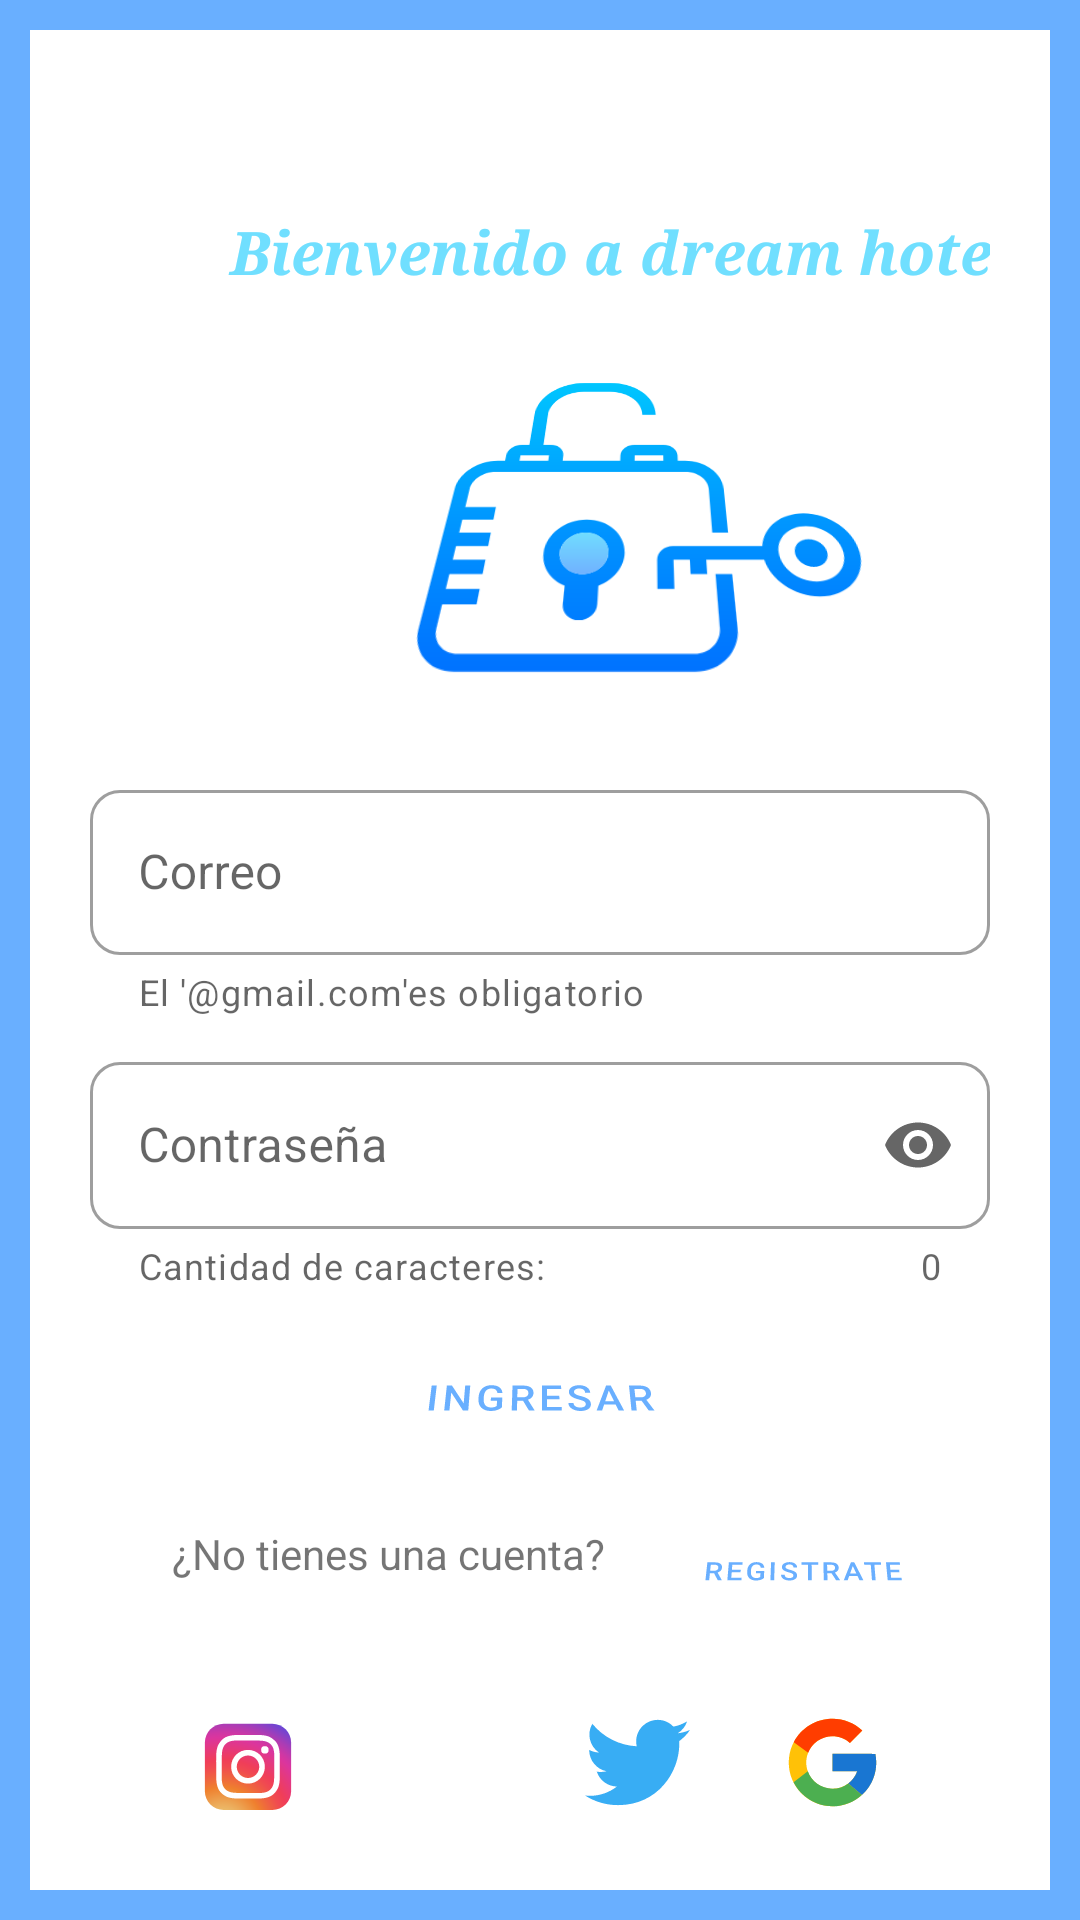

Here is an Android app screen rendered from its layout file. Give the layout XML and the strings, colors and styles it references.
<!-- AndroidManifest.xml: application theme Theme.Actividad_Login_Registro -->
<!-- res/layout/activity_login.xml -->
<?xml version="1.0" encoding="utf-8"?>
<LinearLayout xmlns:android="http://schemas.android.com/apk/res/android"
    xmlns:app="http://schemas.android.com/apk/res-auto"
    xmlns:tools="http://schemas.android.com/tools"
    android:layout_width="match_parent"
    android:layout_height="match_parent"
    tools:context=".Login"
    android:background="@color/celeste"
    android:padding="10dp"
    android:orientation="vertical">

    <LinearLayout
        android:layout_width="match_parent"
        android:layout_height="match_parent"
        android:padding="20dp"
        android:background="@color/blanco"
        android:orientation="vertical">

        <androidx.constraintlayout.widget.ConstraintLayout
            android:layout_width="354dp"
            android:layout_height="228dp">

            <TextView
                android:id="@+id/textView"
                android:layout_width="347dp"
                android:layout_height="52dp"
                android:layout_marginTop="28dp"
                android:fontFamily="serif"
                android:gravity="center"
                android:text="@string/titulo"
                android:textColor="#FF70DFFF"
                android:textSize="20dp"
                android:textStyle="normal|bold|italic"
                app:layout_constraintEnd_toEndOf="parent"
                app:layout_constraintHorizontal_bias="0.514"
                app:layout_constraintStart_toStartOf="parent"
                app:layout_constraintTop_toTopOf="parent" />

            <ImageView
                android:id="@+id/imageView"
                android:layout_width="198dp"
                android:layout_height="162dp"
                android:layout_marginTop="56dp"
                android:rotationX="37"
                app:layout_constraintEnd_toEndOf="parent"
                app:layout_constraintHorizontal_bias="0.56"
                app:layout_constraintStart_toStartOf="parent"
                app:layout_constraintTop_toTopOf="parent"
                app:srcCompat="@drawable/ic_login"/>

        </androidx.constraintlayout.widget.ConstraintLayout>

        <LinearLayout
        android:layout_width="match_parent"
        android:layout_height="427dp"
        android:orientation="vertical">

            <com.google.android.material.textfield.TextInputLayout
                style="@style/Widget.MaterialComponents.TextInputLayout.OutlinedBox"
                android:layout_width="match_parent"
                android:layout_height="wrap_content"
                android:hint="@string/user"
                app:boxCornerRadiusBottomEnd="10dp"
                app:boxCornerRadiusBottomStart="10dp"
                app:boxCornerRadiusTopEnd="10dp"
                app:boxCornerRadiusTopStart="10dp"
                app:endIconDrawable="@drawable/ic_email"
                app:endIconMode="custom"
                app:helperText="@string/mc">

                <com.google.android.material.textfield.TextInputEditText
                    android:id="@+id/txtusuario"
                    android:layout_width="match_parent"
                    android:layout_height="55dp"
                    android:inputType="textEmailAddress" />

            </com.google.android.material.textfield.TextInputLayout>

        <com.google.android.material.textfield.TextInputLayout
            style="@style/Widget.MaterialComponents.TextInputLayout.OutlinedBox"
            android:layout_width="match_parent"
            android:layout_height="wrap_content"
            android:hint="@string/password"
            android:paddingTop="10dp"
            app:endIconMode="password_toggle"
            app:counterEnabled="true"
            app:helperText="@string/cc"
            app:boxCornerRadiusBottomEnd="10dp"
            app:boxCornerRadiusBottomStart="10dp"
            app:boxCornerRadiusTopEnd="10dp"
            app:boxCornerRadiusTopStart="10dp">

            <com.google.android.material.textfield.TextInputEditText
                android:id="@+id/txtLcontrasena"
                android:layout_width="match_parent"
                android:layout_height="wrap_content"
                android:inputType="textPassword" />

        </com.google.android.material.textfield.TextInputLayout>

            <androidx.constraintlayout.widget.ConstraintLayout
                android:layout_width="match_parent"
                android:layout_height="127dp">

                <Button
                    android:id="@+id/btniniciarsesion"
                    style="?attr/materialButtonOutlinedStyle"
                    android:layout_width="193dp"
                    android:layout_height="46dp"
                    android:onClick="Btniniciarsesion"
                    android:rotationX="33"
                    android:rotationY="0"
                    android:text="@string/login"
                    app:layout_constraintBottom_toBottomOf="parent"
                    app:layout_constraintEnd_toEndOf="parent"
                    app:layout_constraintStart_toStartOf="parent"
                    app:layout_constraintTop_toTopOf="parent"
                    app:layout_constraintVertical_bias="0.156" />

                <Button
                    android:id="@+id/btnRregistrar"
                    style="?attr/materialButtonOutlinedStyle"
                    android:layout_width="125dp"
                    android:layout_height="35dp"
                    android:layout_marginStart="64dp"
                    android:rotationX="33"
                    android:text="@string/Rregistrar"
                    android:textSize="10dp"
                    app:layout_constraintBottom_toBottomOf="parent"
                    app:layout_constraintEnd_toEndOf="parent"
                    app:layout_constraintHorizontal_bias="1.0"
                    app:layout_constraintStart_toEndOf="@+id/textView2"
                    app:layout_constraintTop_toTopOf="parent"
                    app:layout_constraintVertical_bias="0.826" />

                <TextView
                    android:id="@+id/textView2"
                    android:layout_width="196dp"
                    android:layout_height="26dp"
                    android:gravity="center|center_horizontal"
                    android:text="@string/smsRegistrar"
                    app:layout_constraintBottom_toBottomOf="parent"
                    app:layout_constraintEnd_toEndOf="parent"
                    app:layout_constraintHorizontal_bias="0.012"
                    app:layout_constraintStart_toStartOf="parent"
                    app:layout_constraintTop_toTopOf="parent"
                    app:layout_constraintVertical_bias="0.742" />

            </androidx.constraintlayout.widget.ConstraintLayout>

            <LinearLayout
                android:layout_width="match_parent"
                android:layout_height="61dp"
                android:paddingLeft="20dp"
                android:paddingRight="20dp">

                <ImageButton
                    android:id="@+id/instagram"
                    style="?attr/materialButtonOutlinedStyle"
                    android:layout_width="match_parent"
                    android:layout_height="wrap_content"
                    android:layout_weight="1"
                    android:padding="30dp"
                    app:srcCompat="@drawable/ic_instagram" />

                <ImageButton
                    android:id="@+id/facebook"
                    style="?attr/materialButtonOutlinedStyle"
                    android:layout_width="match_parent"
                    android:layout_height="wrap_content"
                    android:layout_weight="1"
                    android:padding="30dp"
                    app:srcCompat="@drawable/ic_facebook" />

                <ImageButton
                    android:id="@+id/twitter"
                    style="?attr/materialButtonOutlinedStyle"
                    android:layout_width="match_parent"
                    android:layout_height="wrap_content"
                    android:layout_weight="1"
                    android:padding="20dp"
                    app:srcCompat="@drawable/ic_twitter" />

                <ImageButton
                    android:id="@+id/btncrear"
                    style="?attr/materialButtonOutlinedStyle"
                    android:layout_width="match_parent"
                    android:layout_height="wrap_content"
                    android:layout_weight="1"
                    android:padding="20dp"
                    app:srcCompat="@drawable/ic_google" />

            </LinearLayout>

        </LinearLayout>
    </LinearLayout>


    </LinearLayout>
<!-- resources referenced by this layout -->
<resources>
  <color name="blanco">#FFFFFFFF</color>
  <color name="celeste">#69afff</color>
  <!-- drawable ic_google (drawable) -->
  <vector android:height="35dp" android:viewportHeight="48"
      android:viewportWidth="48" android:width="35dp" xmlns:android="http://schemas.android.com/apk/res/android">
      <path android:fillColor="#FFC107" android:pathData="M43.611,20.083H42V20H24v8h11.303c-1.649,4.657 -6.08,8 -11.303,8c-6.627,0 -12,-5.373 -12,-12c0,-6.627 5.373,-12 12,-12c3.059,0 5.842,1.154 7.961,3.039l5.657,-5.657C34.046,6.053 29.268,4 24,4C12.955,4 4,12.955 4,24c0,11.045 8.955,20 20,20c11.045,0 20,-8.955 20,-20C44,22.659 43.862,21.35 43.611,20.083z"/>
      <path android:fillColor="#FF3D00" android:pathData="M6.306,14.691l6.571,4.819C14.655,15.108 18.961,12 24,12c3.059,0 5.842,1.154 7.961,3.039l5.657,-5.657C34.046,6.053 29.268,4 24,4C16.318,4 9.656,8.337 6.306,14.691z"/>
      <path android:fillColor="#4CAF50" android:pathData="M24,44c5.166,0 9.86,-1.977 13.409,-5.192l-6.19,-5.238C29.211,35.091 26.715,36 24,36c-5.202,0 -9.619,-3.317 -11.283,-7.946l-6.522,5.025C9.505,39.556 16.227,44 24,44z"/>
      <path android:fillColor="#1976D2" android:pathData="M43.611,20.083H42V20H24v8h11.303c-0.792,2.237 -2.231,4.166 -4.087,5.571c0.001,-0.001 0.002,-0.001 0.003,-0.002l6.19,5.238C36.971,39.205 44,34 44,24C44,22.659 43.862,21.35 43.611,20.083z"/>
  </vector>
  <!-- drawable ic_instagram: vector/xml drawable (drawable, 2860 chars, omitted) -->
  <!-- drawable ic_login: vector/xml drawable (drawable, 4408 chars, omitted) -->
  <!-- drawable ic_twitter (drawable) -->
  <vector android:alpha="0.78" android:height="35dp"
      android:viewportHeight="24" android:viewportWidth="24"
      android:width="35dp" xmlns:android="http://schemas.android.com/apk/res/android">
      <path android:fillColor="#0096f2" android:pathData="M21.543,7.104c0.014,0.211 0.014,0.423 0.014,0.636c0,6.507 -4.954,14.01 -14.01,14.01v-0.004C4.872,21.75 2.252,20.984 0,19.539c0.389,0.047 0.78,0.07 1.172,0.071c2.218,0.002 4.372,-0.742 6.115,-2.112c-2.107,-0.04 -3.955,-1.414 -4.6,-3.42c0.738,0.142 1.498,0.113 2.223,-0.084c-2.298,-0.464 -3.95,-2.483 -3.95,-4.827c0,-0.021 0,-0.042 0,-0.062c0.685,0.382 1.451,0.593 2.235,0.616C1.031,8.276 0.363,5.398 1.67,3.148c2.5,3.076 6.189,4.946 10.148,5.145c-0.397,-1.71 0.146,-3.502 1.424,-4.705c1.983,-1.865 5.102,-1.769 6.967,0.214c1.103,-0.217 2.16,-0.622 3.127,-1.195c-0.368,1.14 -1.137,2.108 -2.165,2.724C22.148,5.214 23.101,4.953 24,4.555C23.339,5.544 22.507,6.407 21.543,7.104z"/>
  </vector>
  <string name="Rregistrar">Registrate</string>
  <string name="cc">Cantidad de caracteres:</string>
  <string name="login">Ingresar</string>
  <string name="mc">El "'@gmail.com'" es obligatorio</string>
  <string name="password">Contraseña</string>
  <string name="smsRegistrar">¿No tienes una cuenta?</string>
  <string name="titulo">Bienvenido a dream hotel</string>
  <string name="user">Correo</string>
  <style name="Theme.Actividad_Login_Registro" parent="Theme.MaterialComponents.DayNight.NoActionBar"> // NoActionBarpara que no muestre la barra superior de la vista
          
          <item name="colorPrimary">@color/celeste</item>
          <item name="colorPrimaryVariant">@color/azul</item>
          <item name="colorOnPrimary">@color/black</item>
          
          <item name="colorSecondary">@color/teal_200</item>
          <item name="colorSecondaryVariant">@color/teal_700</item>
          <item name="colorOnSecondary">@color/celeste</item>
          
          <item name="android:statusBarColor" tools:targetApi="l">?attr/colorPrimaryVariant</item>
          
      </style>
  <color name="azul">#2b7bff</color>
  <color name="black">#FF000000</color>
  <color name="teal_200">#FF03DAC5</color>
  <color name="teal_700">#FF018786</color>
</resources>
